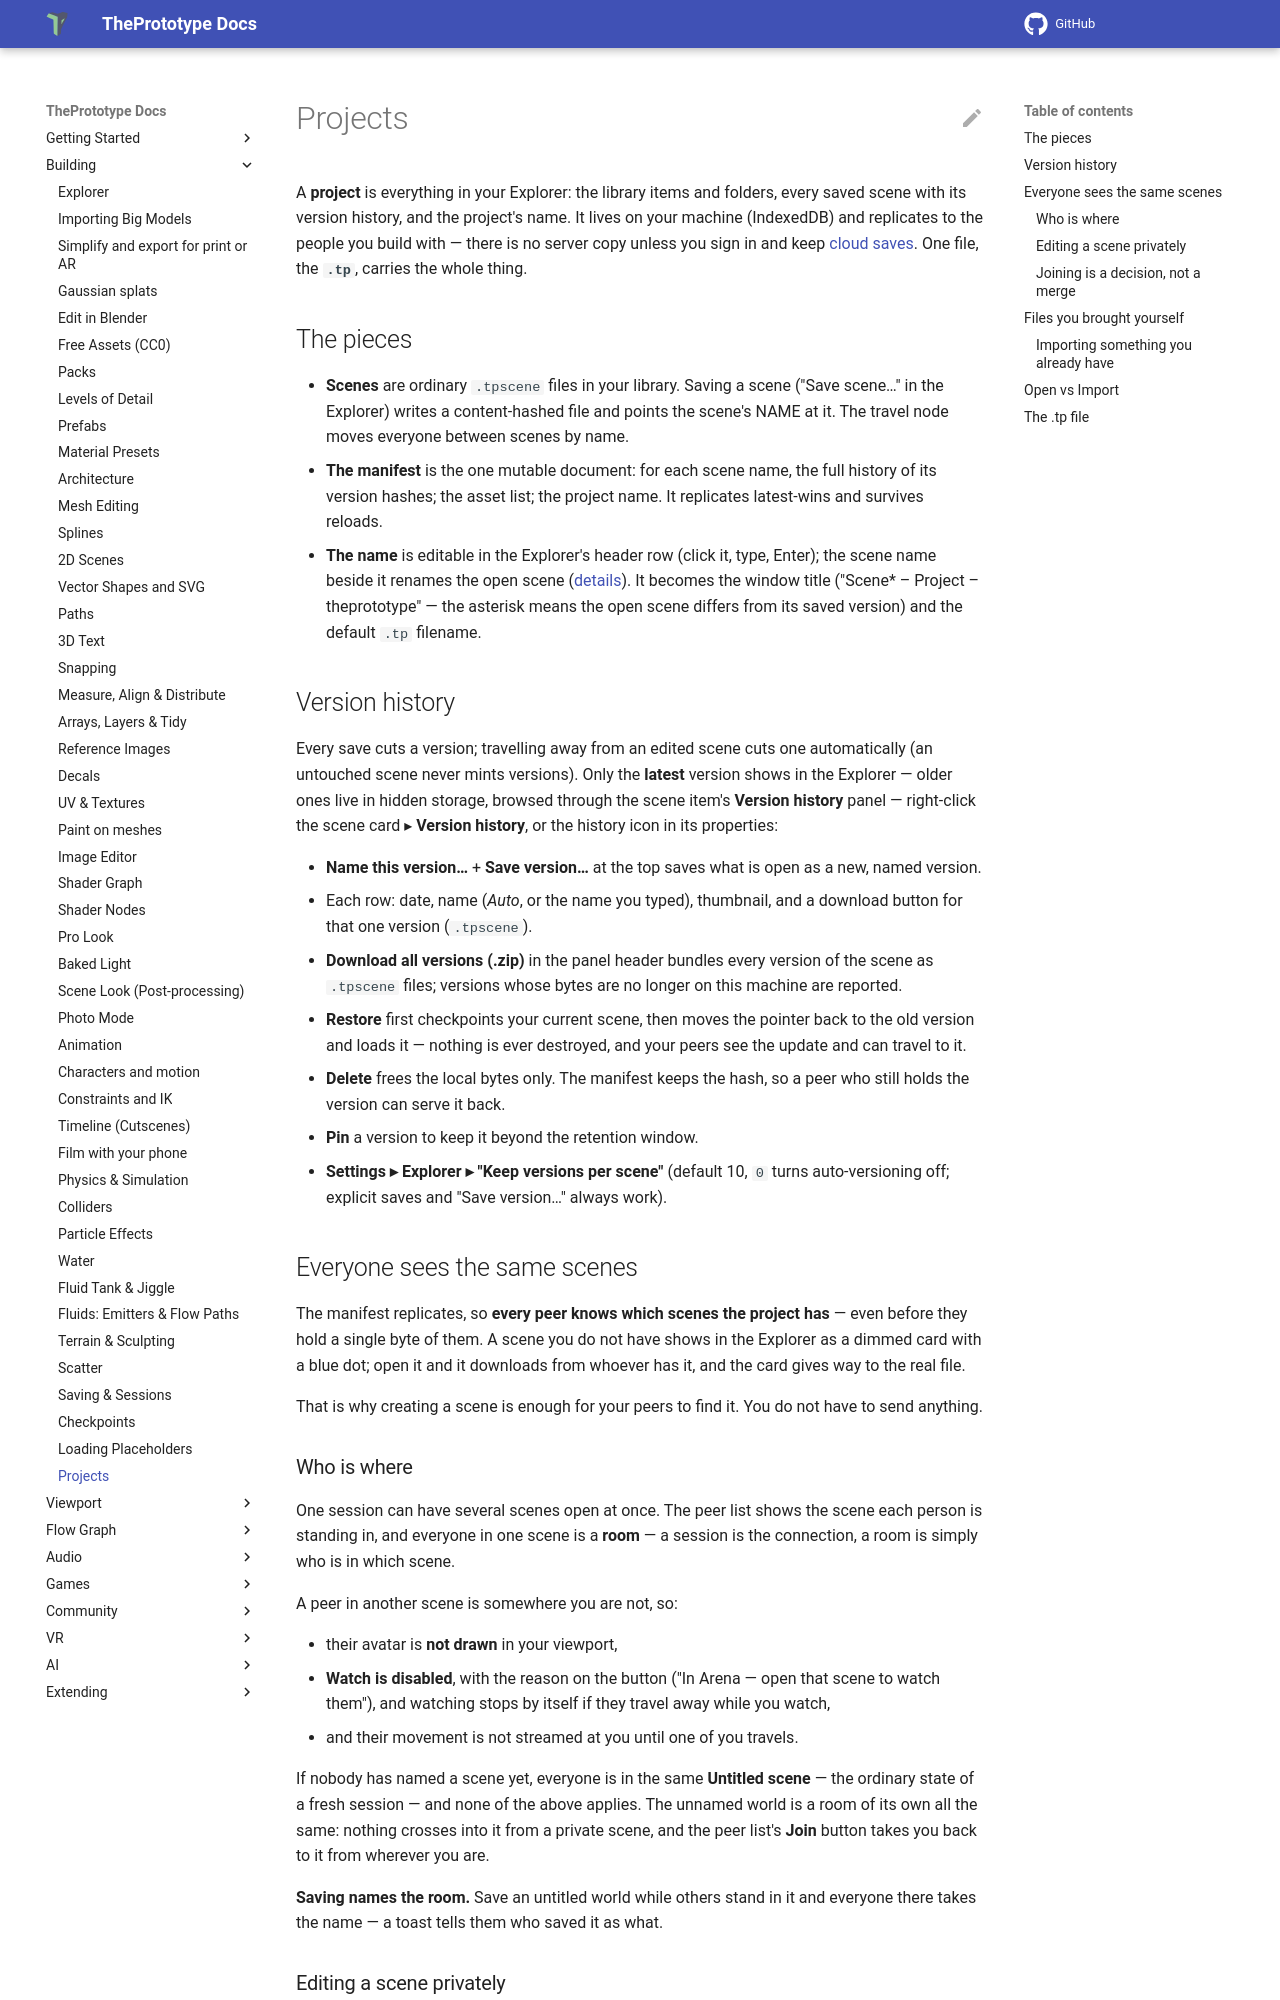

repository: theprototype-app/docs · page: projects/index.html · generator: mkdocs

# Projects

A **project** is everything in your Explorer: the library items and folders, every
saved scene with its version history, and the project's name. It lives on your
machine (IndexedDB) and replicates to the people you build with — there is no server
copy unless you sign in and keep [cloud saves](community.md#cloud-saves-and-kept-rooms). One file, the **`.tp`**, carries the whole thing.

## The pieces

- **Scenes** are ordinary `.tpscene` files in your library. Saving a scene
  ("Save scene…" in the Explorer) writes a content-hashed file and points the scene's
  NAME at it. The travel node moves everyone between scenes by name.
- **The manifest** is the one mutable document: for each scene name, the full history
  of its version hashes; the asset list; the project name. It replicates
  latest-wins and survives reloads.
- **The name** is editable in the Explorer's header row (click it, type, Enter); the scene name beside it renames the
  open scene ([details](explorer.md#the-project-and-the-scene-you-have-open)).
  It becomes the window title ("Scene\* – Project – theprototype" — the asterisk
  means the open scene differs from its saved version) and the default `.tp`
  filename.

## Version history

Every save cuts a version; travelling away from an edited scene cuts one
automatically (an untouched scene never mints versions). Only the **latest** version
shows in the Explorer — older ones live in hidden storage, browsed through the scene
item's **Version history** panel — right-click the scene card ▸ **Version history**, or the history icon in its
properties:

- **Name this version…** + **Save version…** at the top saves what is open as a new, named version.
- Each row: date, name (*Auto*, or the name you typed), thumbnail, and a download button for that one version
  (`.tpscene`).
- **Download all versions (.zip)** in the panel header bundles every version of the scene as `.tpscene` files;
  versions whose bytes are no longer on this machine are reported.
- **Restore** first checkpoints your current scene, then moves the pointer back to
  the old version and loads it — nothing is ever destroyed, and your peers see the
  update and can travel to it.
- **Delete** frees the local bytes only. The manifest keeps the hash, so a peer who
  still holds the version can serve it back.
- **Pin** a version to keep it beyond the retention window.
- **Settings ▸ Explorer ▸ "Keep versions per scene"** (default 10, `0` turns
  auto-versioning off; explicit saves and "Save version…" always work).

## Everyone sees the same scenes

The manifest replicates, so **every peer knows which scenes the project has** — even
before they hold a single byte of them. A scene you do not have shows in the Explorer
as a dimmed card with a blue dot; open it and it downloads from whoever has it, and
the card gives way to the real file.

That is why creating a scene is enough for your peers to find it. You do not have to
send anything.
